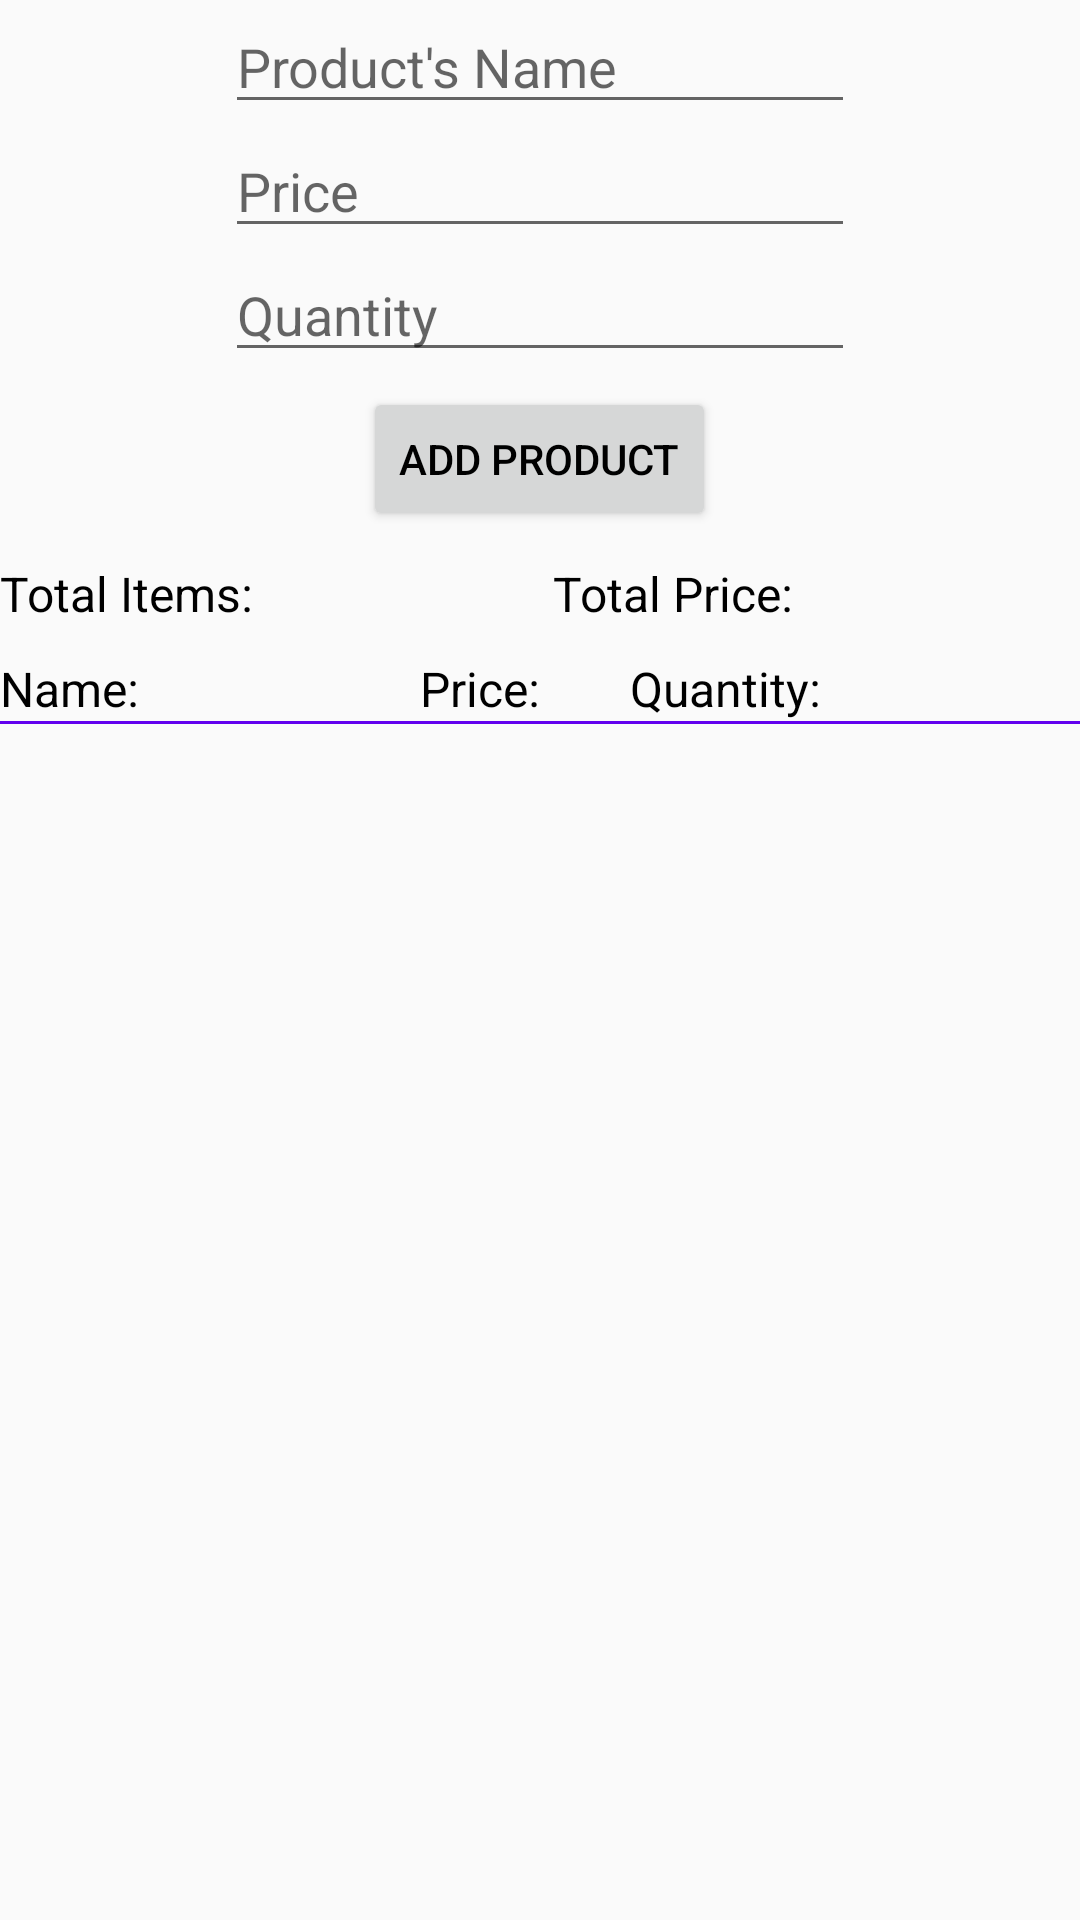

Layout XML and referenced resources for this Android screen:
<!-- AndroidManifest.xml: application theme toolbarTheme -->
<!-- res/layout/activity_product_manager.xml -->
<?xml version="1.0" encoding="utf-8"?>
<androidx.drawerlayout.widget.DrawerLayout xmlns:android="http://schemas.android.com/apk/res/android"
    xmlns:app="http://schemas.android.com/apk/res-auto"
    xmlns:tools="http://schemas.android.com/tools"
    android:layout_width="match_parent"
    android:layout_height="match_parent"
    tools:context=".ProductManager">
<androidx.constraintlayout.widget.ConstraintLayout
    android:layout_width="match_parent"
    android:layout_height="match_parent">
    <LinearLayout
        android:layout_width="match_parent"
        android:layout_height="match_parent"
        android:orientation="vertical"
        app:layout_constraintBottom_toBottomOf="parent"
        app:layout_constraintEnd_toEndOf="parent"
        app:layout_constraintStart_toStartOf="parent"
        app:layout_constraintTop_toTopOf="parent"
        android:layoutDirection="ltr">

        <LinearLayout
            android:layout_width="wrap_content"
            android:layout_height="wrap_content"
            android:layout_gravity="center_horizontal"
            android:layout_marginBottom="10dp"
            android:gravity="center"
            android:orientation="vertical">

            <EditText
                android:id="@+id/productNameEdit"
                android:layout_width="wrap_content"
                android:layout_height="wrap_content"
                android:ems="10"
                android:hint="Product's Name"
                android:inputType="textPersonName" />

            <EditText
                android:id="@+id/priceEdit"
                android:layout_width="wrap_content"
                android:layout_height="wrap_content"
                android:ems="10"
                android:hint="Price"
                android:inputType="number" />

            <EditText
                android:id="@+id/quantityEdit"
                android:layout_width="wrap_content"
                android:layout_height="wrap_content"
                android:ems="10"
                android:hint="Quantity"
                android:inputType="number" />

            <Button
                android:id="@+id/addProduct"
                android:layout_width="wrap_content"
                android:layout_height="wrap_content"
                android:layout_marginTop="5dp"
                android:onClick="addProduct"
                android:text="Add Product" />

        </LinearLayout>

        <LinearLayout
            android:layout_width="match_parent"
            android:layout_height="wrap_content"
            android:orientation="horizontal">

            <TextView
                android:id="@+id/totalItems"
                android:layout_width="wrap_content"
                android:layout_height="wrap_content"
                android:layout_weight="0"
                android:text="Total Items:"
                android:textColor="@android:color/black"
                android:textSize="16sp" />

            <TextView
                android:id="@+id/totalPrice"
                android:layout_width="wrap_content"
                android:layout_height="wrap_content"
                android:layout_marginLeft="100dp"
                android:layout_marginBottom="10dp"
                android:layout_weight="0"
                android:text="Total Price:"
                android:textColor="@android:color/black"
                android:textSize="16sp"
                android:layout_marginStart="100dp" />
        </LinearLayout>

        <LinearLayout
            android:layout_width="match_parent"
            android:layout_height="wrap_content"
            android:orientation="horizontal">

            <TextView
                android:layout_width="140dp"
                android:layout_height="wrap_content"
                android:layout_weight="0"
                android:text="Name:"
                android:textColor="@android:color/black"
                android:textSize="16sp" />

            <TextView
                android:layout_width="70dp"
                android:layout_height="wrap_content"
                android:layout_weight="0"
                android:text="Price:"
                android:textColor="@android:color/black"
                android:textSize="16sp" />

            <TextView
                android:layout_width="wrap_content"
                android:layout_height="wrap_content"
                android:text="Quantity:"
                android:textColor="@android:color/black"
                android:textSize="16sp" />

        </LinearLayout>

        <LinearLayout
            android:layout_width="match_parent"
            android:layout_height="1dp"
            android:background="@color/design_default_color_primary"
            android:orientation="vertical">

        </LinearLayout>

        <ListView
            android:id="@+id/productListView"
            android:layout_width="match_parent"
            android:layout_height="match_parent">

        </ListView>

    </LinearLayout>
</androidx.constraintlayout.widget.ConstraintLayout>
</androidx.drawerlayout.widget.DrawerLayout>
<!-- resources referenced by this layout -->
<resources>
  <style name="toolbarTheme" parent="Theme.AppCompat.Light.NoActionBar">
          <item name="colorPrimary">@color/colorPrimary</item>
          <item name="colorPrimaryDark">@color/colorPrimaryDark</item>
          <item name="android:textColorPrimary">@color/textColor</item>
          <item name="windowNoTitle">true</item>
          <item name="windowActionBar">false</item>
      </style>
  <color name="colorPrimary">#FF0C6ABD</color>
  <color name="colorPrimaryDark">#0C3EBD</color>
  <color name="textColor">@android:color/black</color>
</resources>
